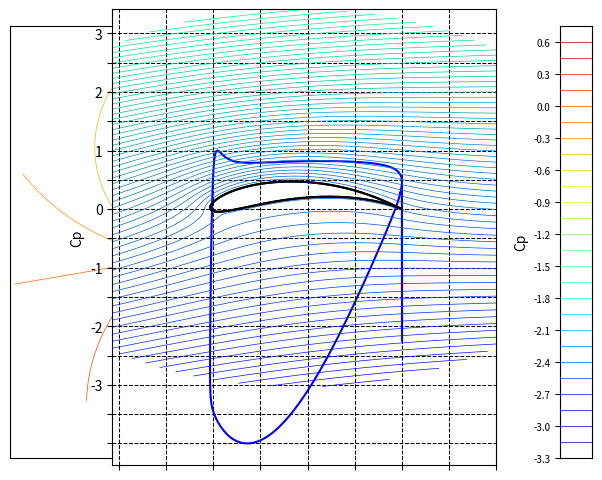

Source code (Python):
# -*- coding: utf-8 -*-
"""
Created on Fri Aug  3 15:30:46 2018

課題二のやつです
翼まわりの流線の図を作成するものです
プリントのやつをpython用に翻訳しただけですが適当に使ってください
[redacted]

[redacted]
"""

import numpy as np
import matplotlib.pyplot as plt

#初期条件です。ここをいじって色々な翼について調べていきます
a=0.6
gama=5.0
v0=1.0
rad=np.pi/180.0
alfa=10*rad
beta=18*rad
c025=0.5
#-----------------------------------

#計算範囲及び精度-----------------
n=181
m=181
dr=0.015
dtheta=2.0*rad
x=np.zeros((n,n))
y=np.zeros((n,n))
X=np.zeros((n,n))
Y=np.zeros((n,n))
Xze=np.zeros((n,n))
Yze=np.zeros((n,n))
stream=np.zeros((n,n))
poten=np.zeros((n,n))
#--------------------------------

gama=4.0*np.pi*v0*a*np.sin(alfa+beta) #クッタ条件
Zc=a*np.exp(1j*(np.pi-beta))+c025
cgama=1j*gama/2.0*np.pi

#複素ポテンシャルを求める関数です
def potential(s,t):
    z=s+1j*t
    f=v0*(z+a**2/z)+(1j*gama/(2*np.pi))*np.log(z)
    return f


def circle_fc(s,t):
    Z=s+1j*t
    z=Z*np.exp(1j*alfa)+Zc
    return z

#ζ座標に変換するやつです
def Zeta(s,t):
    z=s+1j*t
    Z=z*np.exp(1j*alfa)+Zc
    Zeta=Z+c025**2/Z
    return Zeta

for i in range(n):
    for k in range(m):
        #z平面上で同心円状に計算点を配置
        theta0=0.0
        theta0=-beta
        rrr=a+dr*i
        theta=theta0+dtheta*k
        x[i,k]=rrr*np.cos(theta)
        y[i,k]=rrr*np.sin(theta)
        poten[i,k]=np.real(potential(x[i,k],y[i,k]))
        stream[i,k]=np.imag(potential(x[i,k],y[i,k]))
        Z=np.exp(1j*alfa)*(x[i,k]+1j*y[i,k])+Zc
        Xze[i,k]=np.real(Z+c025**2.0/Z)
        Yze[i,k]=np.imag(Z+c025**2.0/Z)

#翼表面部分はi=0が対応してるらしいです
Wing=Zeta(x[0,:],y[0,:])
#-------------------------------

#ｚ座標系からζ座標系の圧力分布に変換する関数です
def pres(s,t):
    z=s+1j*t
    Z=z*np.exp(1j*alfa)+Zc
    f=np.exp(-1j*alfa)*v0*(1-a**2/z**2+1j*gama/(v0*2*np.pi*z))/(1-c025**2/Z**2)
    Cp=1-np.abs(f)**2/v0**2
    return Cp

Cp=pres(x,y)

#翼に働く空気力を計算します
cxp=0
cyp=0
Z=circle_fc(x,y)
X=np.real(Z)
Y=np.imag(Z)

Af=0.0
Bf=0.0

#翼表面の圧力分布を積分します
for l in range(n-1):
    dxw=Xze[0,l+1]-Xze[0,l]
    dyw=Yze[0,l+1]-Yze[0,l]
    dnx=dyw
    dny=-dxw
    cpm=(Cp[0,l+1]+Cp[0,l])/2.0
    fx=-cpm*dnx
    fy=-cpm*dny
    Af=Af+Xze[0,l]*fy-Yze[0,l]*fx
    Bf=Bf+fy
    cxp=cxp-cpm*dnx
    cyp=cyp-cpm*dny
    
#抵抗係数、揚力係数を求めます
cxp=cxp/(4.0*c025)
cyp=cyp/(4.0*c025)
cdp=cxp*np.cos(alfa)+cyp*np.sin(alfa)
clp=cyp*np.cos(alfa)-cxp*np.sin(alfa)

print("Cd=",end="")
print(cdp)
print("Cl=",end="")
print(clp)

#風圧中心を求めます
xcp=Af/Bf
print("xcp=",end="")
print(xcp)
print(1+xcp)
print((1+xcp)/2)

sub_x = np.linspace(-3,3,256)
sub_y = np.linspace(-3.3,0.75,256)
sub_X,sub_Y = np.meshgrid(sub_x,sub_y)
def bar(x,y):
        return  y
#以下にあるコードは(1)～(3)までのやつなので、適宜　"　を消して使ってください

plt.axes([0.04, 0.04, 0.75, 0.9])
C = plt.contour(Xze,Yze,Cp,30,cmap="jet",linewidths=0.5)
plt.xticks([],[])
plt.yticks([],[])
plt.plot(np.real(Wing),np.imag(Wing),color='k')
plt.axes([0.9, 0.04, 0.05, 0.9])
plt.xticks([],[])
plt.yticks([-3.3,-3.0,-2.7,-2.4,-2.1,-1.8,-1.5,-1.2,-0.9,-0.6,-0.3,0.0,0.3,0.6],["-3.3","-3.0","-2.7","-2.4","-2.1","-1.8","-1.5","-1.2","-0.9","-0.6","-0.3","0.0","0.3","0.6"],fontsize=7)
plt.contour(sub_X,sub_Y,bar(sub_X,sub_Y),30,cmap="jet",linewidths=0.5)
plt.ylabel("Cp")
plt.show()

plt.axes([0.2, 0.025, 0.6, 0.95])
plt.plot(np.real(Wing),np.imag(Wing),color='k')
plt.plot(Xze[0],Cp[0],color='b')
plt.yticks([-3,-2,-1,0,1,2,3],["-3","-2","-1","0","1","2","3"])
plt.xlim(min(Xze[0])*2,max(Xze[0])*2)
plt.xticks([],[])
plt.ylabel("Cp")
plt.show()


plt.contour(Xze,Yze,stream,75,cmap="winter",linewidths=0.5)
plt.plot(np.real(Wing),np.imag(Wing),color='k')
ax = plt.gca()  
ax.xaxis.set_major_locator(plt.MultipleLocator(0.5))
ax.yaxis.set_major_locator(plt.MultipleLocator(0.5))
ax.grid(which='major', axis='x', linewidth=0.75, linestyle='--',color="black")
ax.grid(which='major', axis='y', linewidth=0.75, linestyle='--',color="black")
plt.show()